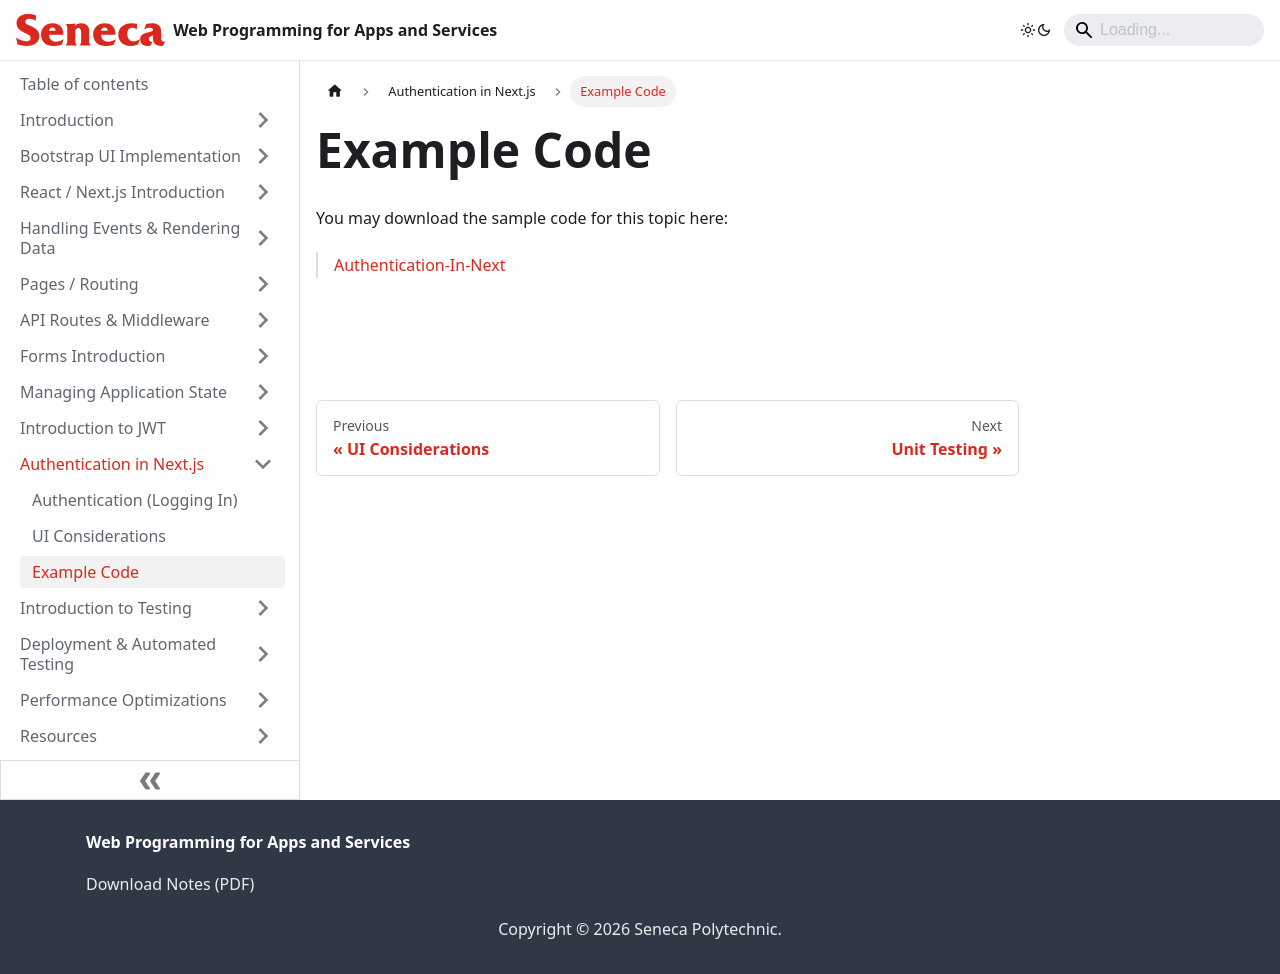

repository: patrick-crawford/WebProgrammingForAppsAndServices · page: Authentication-In-Next/example-code.html · generator: docusaurus

---
id: example-code
title: Example Code
sidebar_position: 3
description: Example Code
---

# Example Code

You may download the sample code for this topic here:

> [Authentication-In-Next](https://github.com/WPAS-Examples/Authentication-In-Next)
